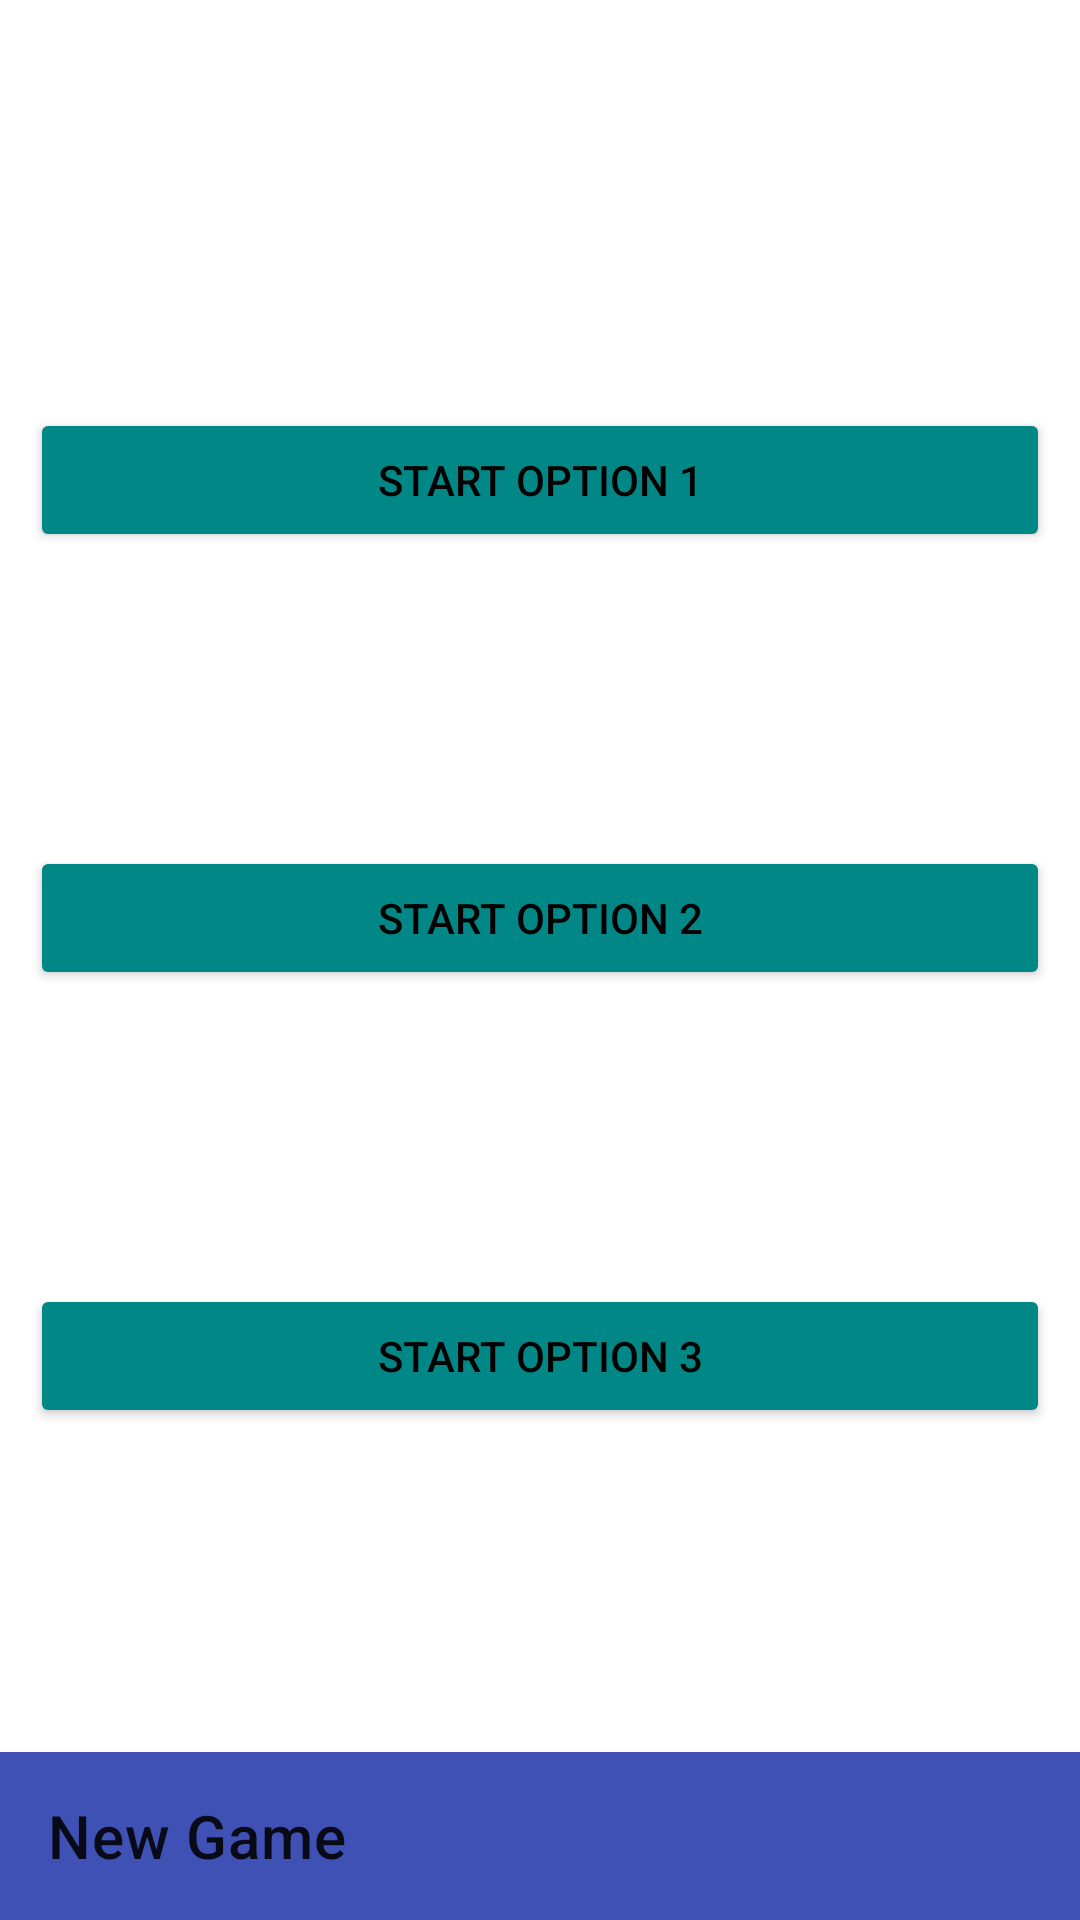

This screen was rendered from an Android layout file. Write that file and the resources it references.
<!-- AndroidManifest.xml: application theme Theme.Game -->
<!-- res/layout/fragment_new_game.xml -->
<?xml version="1.0" encoding="utf-8"?>
<androidx.constraintlayout.widget.ConstraintLayout xmlns:android="http://schemas.android.com/apk/res/android"
    xmlns:app="http://schemas.android.com/apk/res-auto"
    xmlns:tools="http://schemas.android.com/tools"
    android:layout_width="match_parent"
    android:layout_height="match_parent"
    tools:context=".screens.NewGame">


    <Button
        android:id="@+id/button"
        android:layout_width="0dp"
        android:layout_height="wrap_content"
        android:layout_margin="10dp"
        android:layout_weight="1"
        android:backgroundTint="@color/teal_700"
        android:text="Start Option 1"
        android:textColor="@color/black"

        app:layout_constraintBottom_toBottomOf="@+id/monsters2"
        app:layout_constraintEnd_toEndOf="parent"
        app:layout_constraintStart_toEndOf="@+id/monsters2"
        app:layout_constraintTop_toTopOf="parent"
        tools:ignore="MissingConstraints" />

    <Button
        android:id="@+id/button1"
        android:layout_width="0dp"
        android:layout_height="wrap_content"
        android:layout_margin="10dp"
        android:layout_weight="1"
        android:backgroundTint="@color/teal_700"
        android:text="Start Option 2"
        android:textColor="@color/black"
        app:layout_constraintBottom_toTopOf="@+id/button2"
        app:layout_constraintEnd_toEndOf="parent"
        app:layout_constraintStart_toEndOf="@+id/monsters2"
        app:layout_constraintTop_toBottomOf="@+id/button"
        tools:ignore="MissingConstraints" />

    <Button
        android:id="@+id/button2"
        android:layout_width="0dp"
        android:layout_height="wrap_content"
        android:layout_margin="10dp"
        android:layout_weight="1"
        android:backgroundTint="@color/teal_700"
        android:text="Start Option 3"
        android:textColor="@color/black"


        app:layout_constraintBottom_toTopOf="@id/toolbar3"
        app:layout_constraintEnd_toEndOf="parent"
        app:layout_constraintStart_toEndOf="@+id/monsters2"

        app:layout_constraintTop_toTopOf="@+id/monsters2"
        tools:ignore="MissingConstraints" />

    <androidx.recyclerview.widget.RecyclerView
        android:id="@+id/monsters2"
        android:layout_width="wrap_content"
        android:layout_height="wrap_content"
        android:orientation="vertical"
        app:layoutManager="androidx.recyclerview.widget.LinearLayoutManager"
        app:layout_constraintBottom_toBottomOf="parent"
        app:layout_constraintStart_toStartOf="parent"
        app:layout_constraintTop_toTopOf="parent" />

    <androidx.appcompat.widget.Toolbar
        android:id="@+id/toolbar3"
        android:layout_width="match_parent"
        android:layout_height="wrap_content"
        android:background="#3F51B5"
        app:layout_constraintBottom_toBottomOf="parent"
        app:layout_constraintEnd_toEndOf="parent"
        app:layout_constraintHorizontal_bias="0.498"
        app:layout_constraintStart_toStartOf="parent"

        app:layout_constraintVertical_bias="0.001"
        app:title="New Game" />

</androidx.constraintlayout.widget.ConstraintLayout>
<!-- resources referenced by this layout -->
<resources>
  <style name="Theme.Game" parent="Theme.MaterialComponents.DayNight.NoActionBar">
          
          <item name="colorPrimary">@color/purple_500</item>
          <item name="colorPrimaryVariant">@color/purple_700</item>
          <item name="colorOnPrimary">@color/white</item>
          
          <item name="colorSecondary">@color/teal_200</item>
          <item name="colorSecondaryVariant">@color/teal_700</item>
          <item name="colorOnSecondary">@color/black</item>
          
          <item name="android:statusBarColor">?attr/colorPrimaryVariant</item>
          
      </style>
  <!-- not gathered from this repository: default colours our renderer supplied (Android Studio template values) -->
  <color name="purple_500">#FF6200EE</color>
  <color name="purple_700">#FF3700B3</color>
  <color name="teal_200">#FF03DAC5</color>
  <color name="teal_700">#FF018786</color>
  <color name="black">#FF000000</color>
  <color name="white">#FFFFFFFF</color>
</resources>
